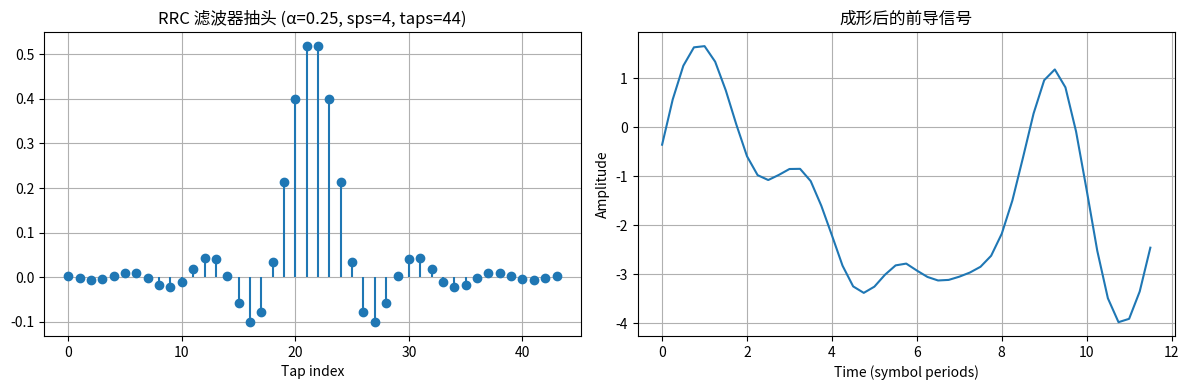

The matplotlib source for this figure:
import numpy as np
import matplotlib.pyplot as plt

def rrc_filter(alpha, sps, num_taps, normalize=True):
    """ 根升余弦滤波器抽头（支持奇/偶数） """
    if not (0 <= alpha <= 1):
        raise ValueError("alpha 必须在 [0, 1] 范围内")
    if num_taps % 2 == 1:
        n = np.arange(-(num_taps - 1) // 2, (num_taps - 1) // 2 + 1)
    else:
        half = num_taps // 2
        n = np.arange(-half + 0.5, half, 1.0)
    Ts = float(sps)
    taps = np.zeros(num_taps)
    for i, ti in enumerate(n):
        x = ti / Ts
        if abs(ti) < 1e-12:
            taps[i] = (1 - alpha + 4 * alpha / np.pi) / np.sqrt(Ts)
        else:
            denom = 1 - (4 * alpha * x) ** 2
            if np.abs(denom) < 1e-12:
                taps[i] = (alpha / np.sqrt(2 * Ts)) * (
                    (1 + 2 / np.pi) * np.sin(np.pi / (4 * alpha)) +
                    (1 - 2 / np.pi) * np.cos(np.pi / (4 * alpha))
                )
            else:
                term1 = np.sin(np.pi * x * (1 - alpha))
                term2 = 4 * alpha * x * np.cos(np.pi * x * (1 + alpha))
                numerator = term1 + term2
                denominator = np.pi * x * denom
                taps[i] = numerator / denominator / np.sqrt(Ts)
    if normalize:
        taps = taps / np.sqrt(np.sum(taps ** 2))
    return taps

# ------------------ 参数设置 ------------------
preamble_syms = np.array([1,1,-1,-1,-3,-3,-3,-3,-1,1,-3,-3,1,1,-1,-1,-3,-3,-3,-3,-1,1,-3,-3,1,1,-1,-1,-3,-3,-3,-3,-1,1,-3,-3], dtype=np.float32)
alpha = 0.25          # 滚降因子
sps = 4               # 每符号采样数
num_taps = 44         # 滤波器抽头数（奇数）
normalize = True      # 归一化滤波器能量

# 1. 生成 RRC 滤波器抽头
rrc_coeffs = rrc_filter(alpha, sps, num_taps, normalize=normalize)
print("RRC 抽头系数:\n", rrc_coeffs)

# 2. 对符号序列进行上采样（插入零）
upsampled = np.zeros(len(preamble_syms) * sps, dtype=np.float32)
upsampled[::sps] = preamble_syms  # 每 sps 个位置放一个符号

# 3. 通过成形滤波器（卷积）
tx_signal = np.convolve(upsampled, rrc_coeffs, mode='full') *2
tx_signal = tx_signal[68:115]

# 4. （可选）绘制结果
plt.figure(figsize=(12, 4))

plt.subplot(1, 2, 1)
plt.stem(rrc_coeffs, basefmt=" ")
plt.title("RRC 滤波器抽头 (α=0.25, sps=4, taps=44)")
plt.xlabel("Tap index")
plt.grid(True)

plt.subplot(1, 2, 2)
t = np.arange(len(tx_signal)) / sps  # 时间轴，以符号周期为单位
plt.plot(t, tx_signal)
plt.title("成形后的前导信号")
plt.xlabel("Time (symbol periods)")
plt.ylabel("Amplitude")
plt.grid(True)
plt.tight_layout()
plt.show()

# 输出成形信号（可选）
print("成形信号长度:", len(tx_signal))
#print(tx_signal)
print(*tx_signal, sep=', ')
